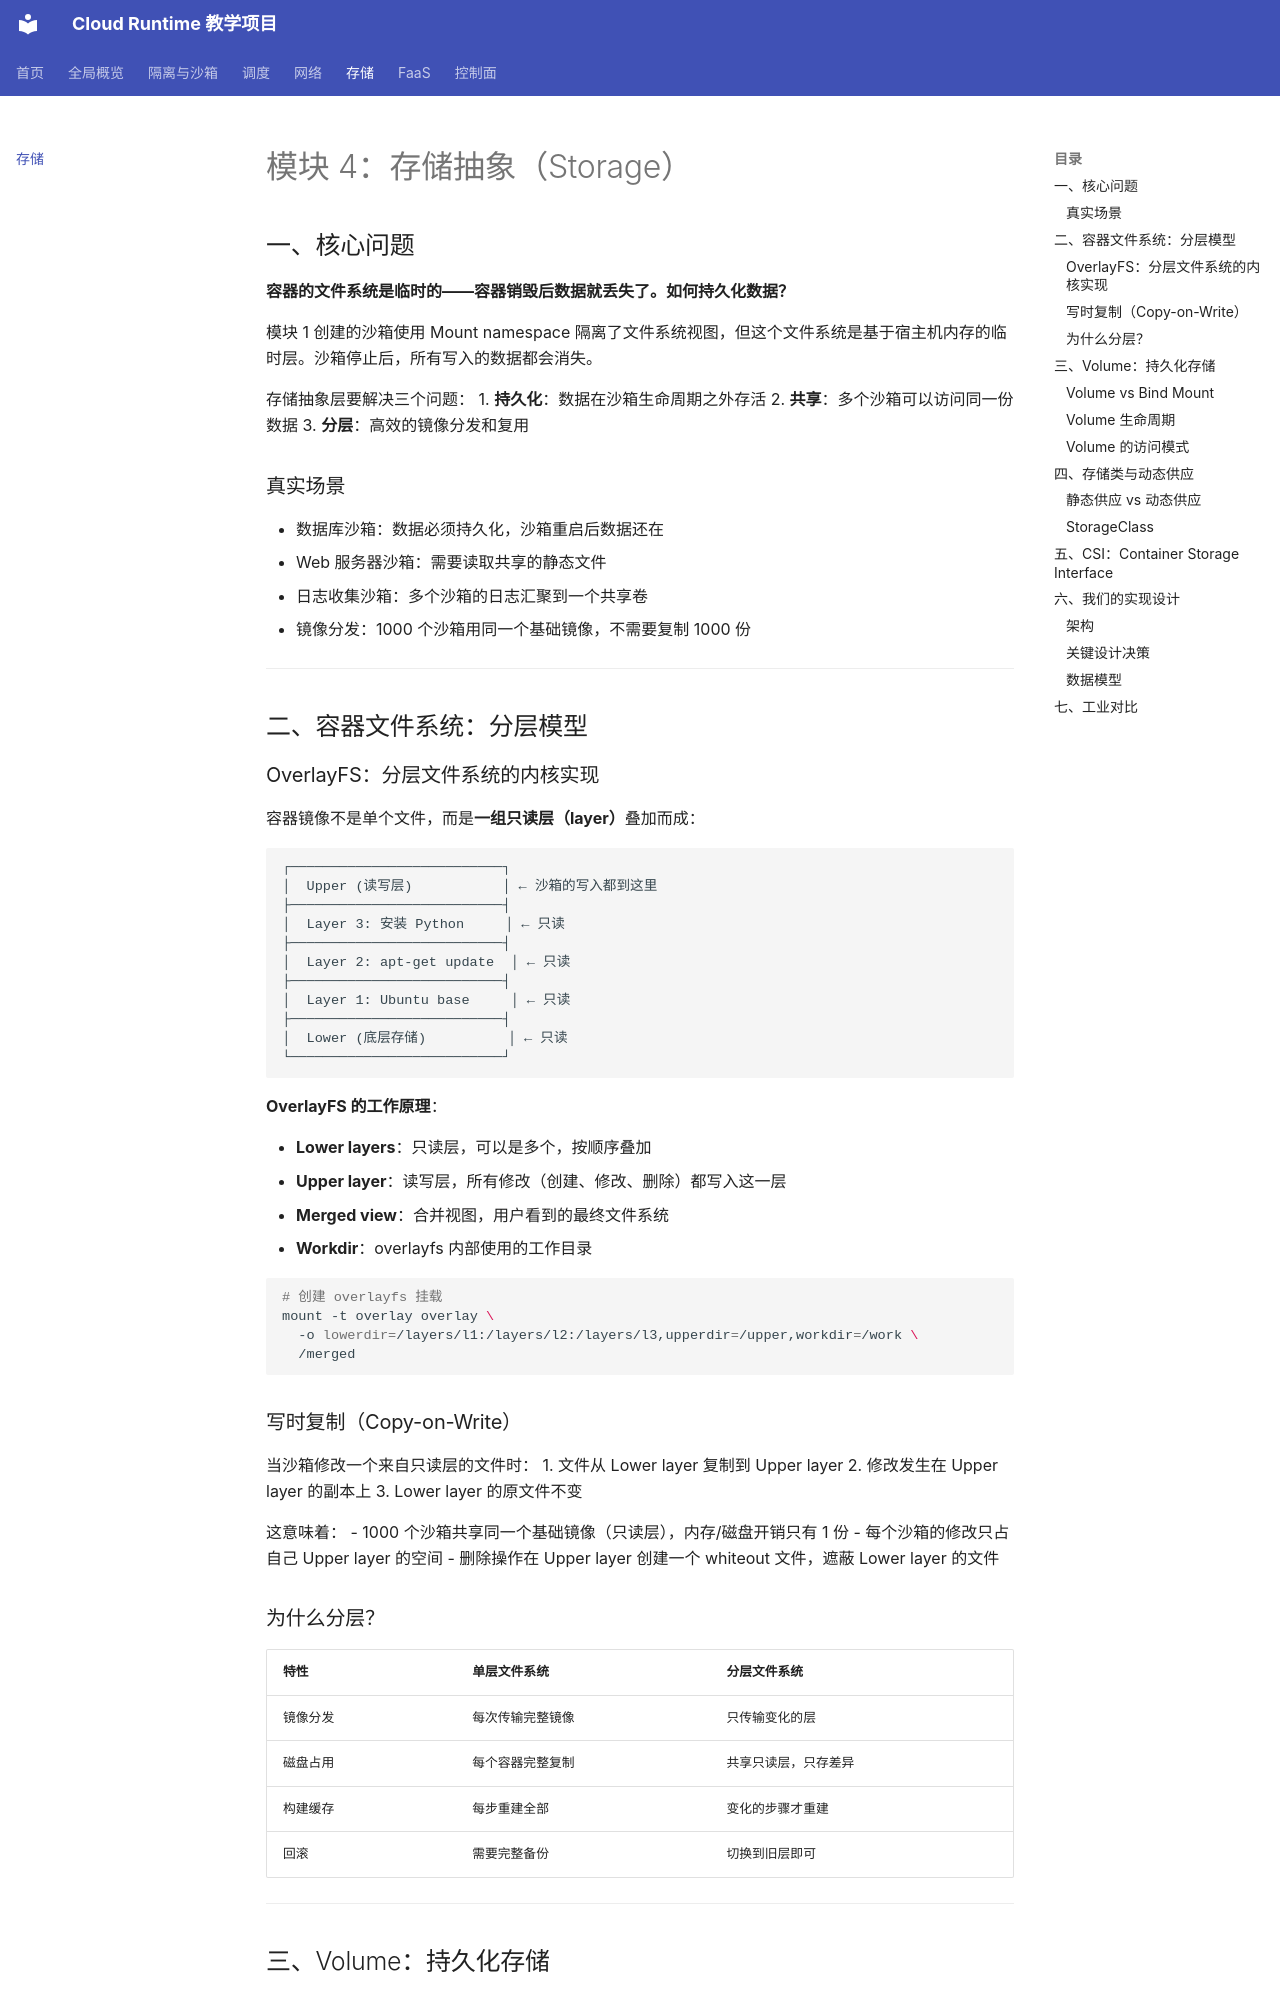

repository: wanglh39/cloudruntime · page: 04-storage/index.html · generator: mkdocs

# 模块 4：存储抽象（Storage）

## 一、核心问题

**容器的文件系统是临时的——容器销毁后数据就丢失了。如何持久化数据？**

模块 1 创建的沙箱使用 Mount namespace 隔离了文件系统视图，但这个文件系统是基于宿主机内存的临时层。沙箱停止后，所有写入的数据都会消失。

存储抽象层要解决三个问题：
1. **持久化**：数据在沙箱生命周期之外存活
2. **共享**：多个沙箱可以访问同一份数据
3. **分层**：高效的镜像分发和复用

### 真实场景

- 数据库沙箱：数据必须持久化，沙箱重启后数据还在
- Web 服务器沙箱：需要读取共享的静态文件
- 日志收集沙箱：多个沙箱的日志汇聚到一个共享卷
- 镜像分发：1000 个沙箱用同一个基础镜像，不需要复制 1000 份

---

## 二、容器文件系统：分层模型

### OverlayFS：分层文件系统的内核实现

容器镜像不是单个文件，而是**一组只读层（layer）**叠加而成：

```
┌──────────────────────────┐
│  Upper (读写层)           │ ← 沙箱的写入都到这里
├──────────────────────────┤
│  Layer 3: 安装 Python     │ ← 只读
├──────────────────────────┤
│  Layer 2: apt-get update  │ ← 只读
├──────────────────────────┤
│  Layer 1: Ubuntu base     │ ← 只读
├──────────────────────────┤
│  Lower (底层存储)          │ ← 只读
└──────────────────────────┘
```

**OverlayFS 的工作原理**：

- **Lower layers**：只读层，可以是多个，按顺序叠加
- **Upper layer**：读写层，所有修改（创建、修改、删除）都写入这一层
- **Merged view**：合并视图，用户看到的最终文件系统
- **Workdir**：overlayfs 内部使用的工作目录

```bash
# 创建 overlayfs 挂载
mount -t overlay overlay \
  -o lowerdir=/layers/l1:/layers/l2:/layers/l3,upperdir=/upper,workdir=/work \
  /merged
```

### 写时复制（Copy-on-Write）

当沙箱修改一个来自只读层的文件时：
1. 文件从 Lower layer 复制到 Upper layer
2. 修改发生在 Upper layer 的副本上
3. Lower layer 的原文件不变

这意味着：
- 1000 个沙箱共享同一个基础镜像（只读层），内存/磁盘开销只有 1 份
- 每个沙箱的修改只占自己 Upper layer 的空间
- 删除操作在 Upper layer 创建一个 whiteout 文件，遮蔽 Lower layer 的文件

### 为什么分层？

| 特性 | 单层文件系统 | 分层文件系统 |
|------|------------|------------|
| 镜像分发 | 每次传输完整镜像 | 只传输变化的层 |
| 磁盘占用 | 每个容器完整复制 | 共享只读层，只存差异 |
| 构建缓存 | 每步重建全部 | 变化的步骤才重建 |
| 回滚 | 需要完整备份 | 切换到旧层即可 |

---

## 三、Volume：持久化存储
